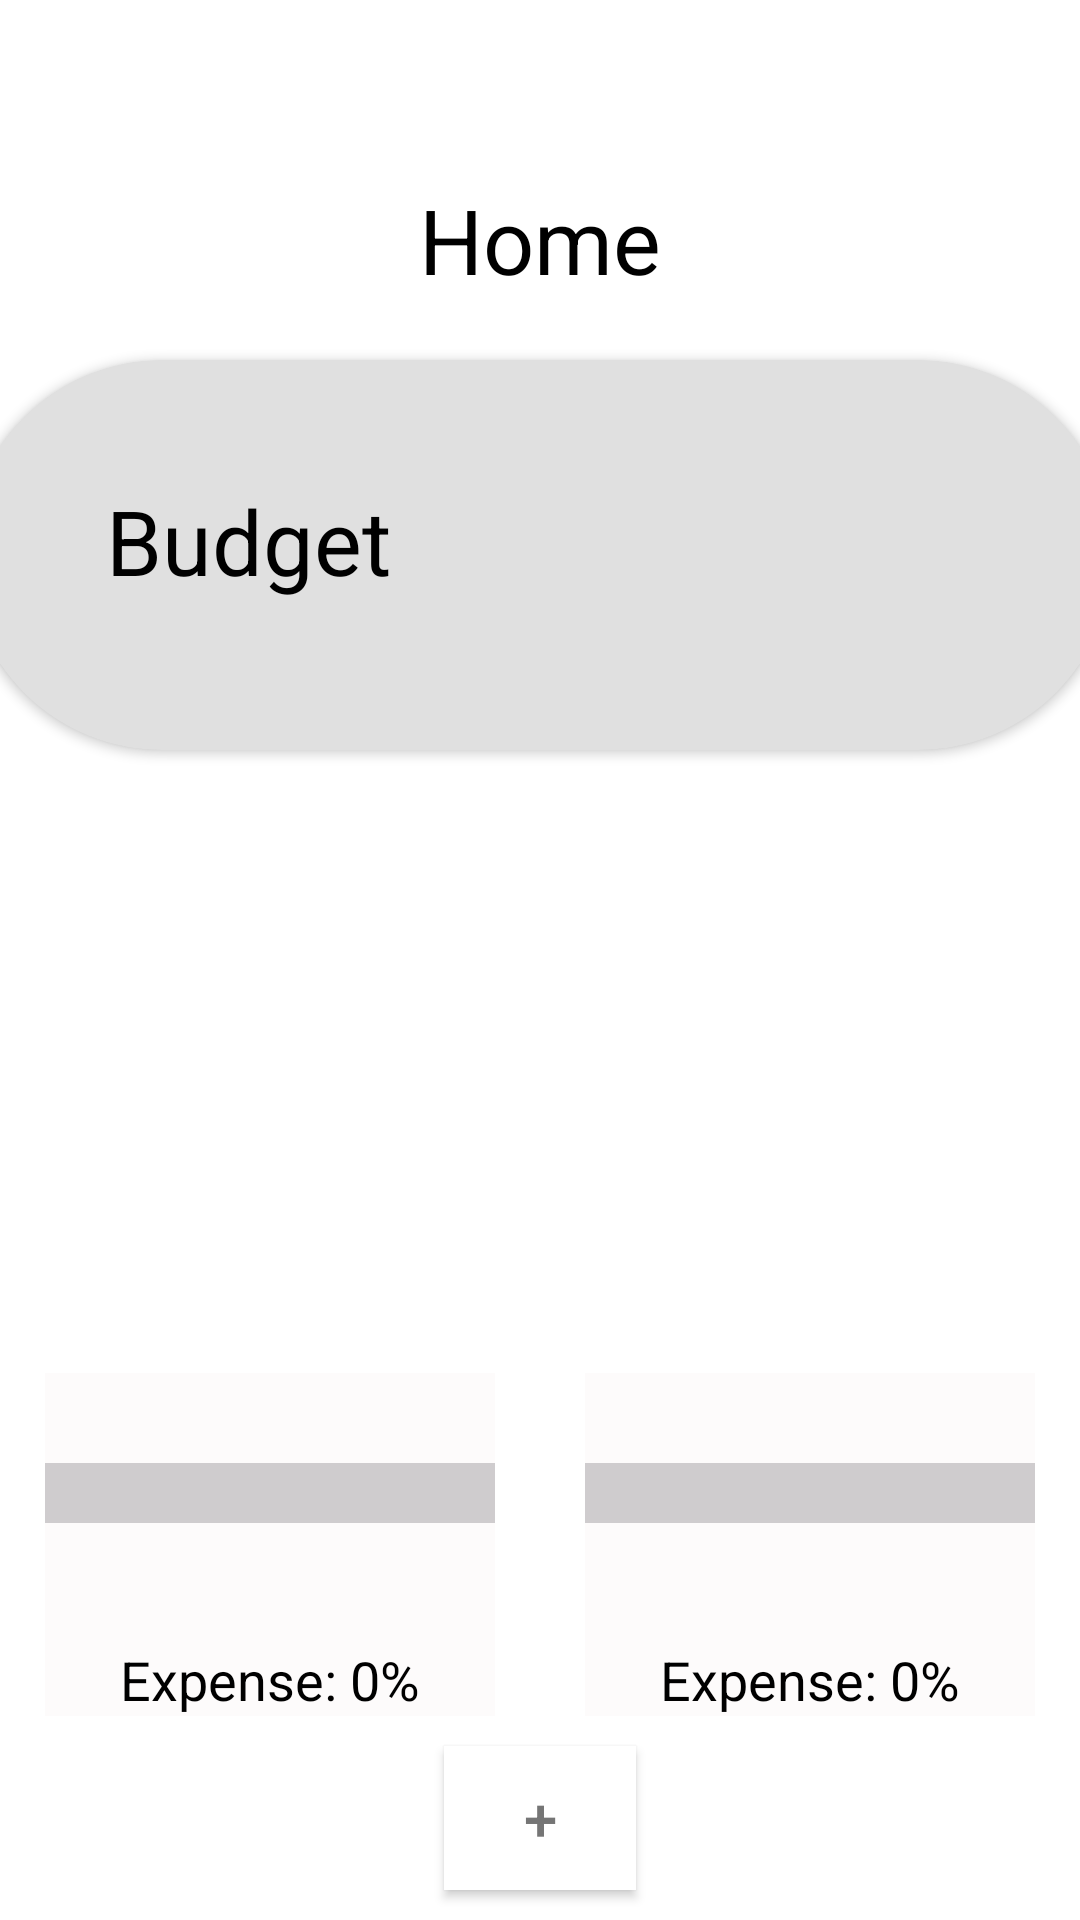

This screen was rendered from an Android layout file. Write that file and the resources it references.
<!-- AndroidManifest.xml: application theme Theme.ASM_AD -->
<!-- res/layout/fragment_home.xml -->
<?xml version="1.0" encoding="utf-8"?>
<LinearLayout xmlns:android="http://schemas.android.com/apk/res/android"
    xmlns:app="http://schemas.android.com/apk/res-auto"
    xmlns:tools="http://schemas.android.com/tools"
    android:layout_width="match_parent"
    android:layout_height="match_parent"
    android:layout_gravity="center"
    android:background="@color/white"
    android:orientation="vertical">

    <TextView
        android:id="@+id/user"
        android:layout_width="258dp"
        android:layout_height="80dp"
        android:layout_gravity="center"
        android:layout_marginTop="40sp"
        android:gravity="center"
        android:text="Home"
        android:textColor="@color/black"
        android:textSize="30sp" />

    <androidx.cardview.widget.CardView
        android:layout_width="382dp"
        android:layout_height="130dp"
        android:layout_gravity="center"
        app:cardBackgroundColor="#E0E0E0"
        app:cardCornerRadius="80sp">

        <TextView
            android:id="@+id/txtBudget"
            android:layout_width="289dp"
            android:layout_height="68dp"
            android:layout_gravity="center|top"
            android:layout_marginTop="40sp"
            android:gravity="start"
            android:text="Budget "
            android:textColor="@color/black"
            android:textSize="30sp" />

    </androidx.cardview.widget.CardView>

    <LinearLayout
        android:layout_width="match_parent"
        android:layout_height="match_parent"
        android:gravity="bottom|center"
        android:orientation="vertical">


        <LinearLayout
            android:layout_width="match_parent"
            android:layout_height="wrap_content"
            android:gravity="center"
            android:orientation="horizontal"
            android:layout_marginTop="20dp">

            
            <LinearLayout
                android:layout_width="0dp"
                android:layout_height="wrap_content"
                android:layout_weight="1"
                android:orientation="vertical"
                android:gravity="center">

                <ProgressBar
                    android:id="@+id/Budget"
                    style="@style/Widget.AppCompat.ProgressBar.Horizontal"
                    android:layout_width="150dp"
                    android:layout_height="80dp"
                    android:background="#FFFFFF"
                    android:backgroundTint="#FDFBFB"
                    android:indeterminateTint="#070101"
                    android:indeterminateTintMode="add"
                    android:scaleY="5" />

                <TextView
                    android:id="@+id/txtExpensePercentage"
                    android:layout_width="wrap_content"
                    android:layout_height="wrap_content"
                    android:layout_marginTop="10dp"
                    android:gravity="center"
                    android:text="Expense: 0%"
                    android:textColor="@android:color/black"
                    android:textSize="18sp" />
            </LinearLayout>

            
            <LinearLayout
                android:layout_width="0dp"
                android:layout_height="wrap_content"
                android:layout_weight="1"
                android:orientation="vertical"
                android:gravity="center">

                <ProgressBar
                    android:id="@+id/Expense"
                    style="@style/Widget.AppCompat.ProgressBar.Horizontal"
                    android:layout_width="150dp"
                    android:layout_height="80dp"
                    android:background="#FFFFFF"
                    android:backgroundTint="#FDFBFB"
                    android:indeterminateTint="#070101"
                    android:indeterminateTintMode="add"
                    android:scaleY="5" />

                <TextView
                    android:id="@+id/txtExpense"
                    android:layout_width="wrap_content"
                    android:layout_height="wrap_content"
                    android:layout_marginTop="10dp"
                    android:gravity="center"
                    android:text="Expense: 0%"
                    android:textColor="@android:color/black"
                    android:textSize="18sp" />
            </LinearLayout>

        </LinearLayout>


        <Button
            android:id="@+id/addBudget"
            android:layout_width="64dp"
            android:layout_height="48dp"
            android:layout_marginTop="10dp"
            android:layout_marginBottom="10dp"
            android:background="#FFFFFF"
            android:foregroundGravity="center"
            android:gravity="center"
            android:text="+"
            android:textColor="#757575"
            android:textColorHighlight="#FFFFFF"
            android:textColorHint="#FFFFFF"
            android:textColorLink="#FFFFFF"
            android:textSize="20sp"
            tools:ignore="MissingConstraints" />

    </LinearLayout>

    <Button
        android:id="@+id/btnBudget"
        android:layout_width="match_parent"
        android:layout_height="wrap_content"
        android:text="Button" />

</LinearLayout>
<!-- resources referenced by this layout -->
<resources>
  <style name="Theme.ASM_AD" parent="Base.Theme.ASM_AD" />
  <style name="Base.Theme.ASM_AD" parent="Theme.Material3.DayNight.NoActionBar">
          
          
      </style>
  <!-- not gathered from this repository: default colours our renderer supplied (Android Studio template values) -->
  <color name="black">#FF000000</color>
  <color name="white">#FFFFFFFF</color>
</resources>
